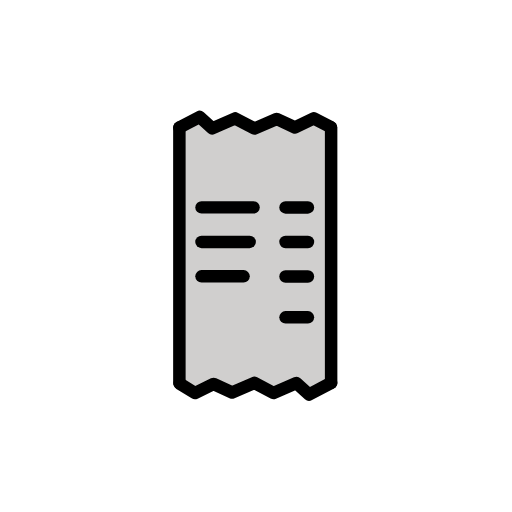
t = 0.00 s
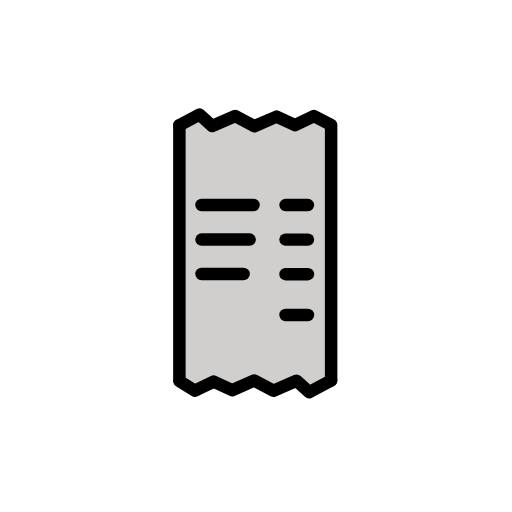
t = 0.48 s
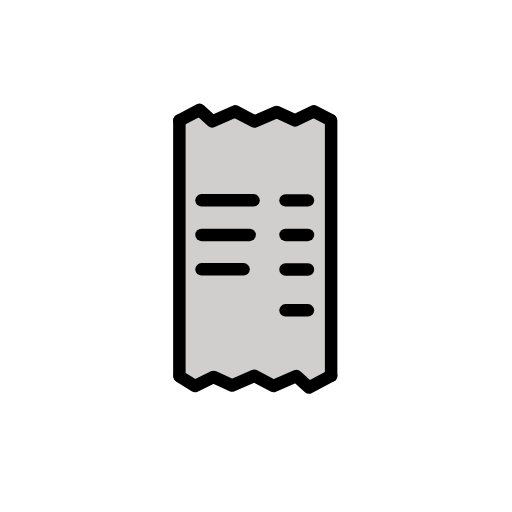
t = 1.43 s
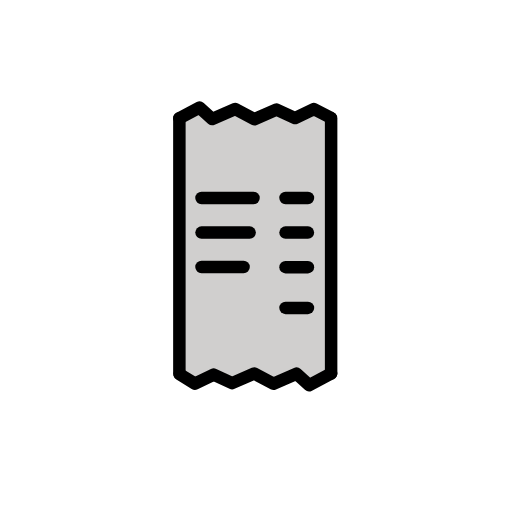
t = 1.90 s
t = 2.38 s: frame unchanged from t = 1.43 s, image omitted
t = 3.33 s: frame unchanged from t = 0.48 s, image omitted

The animated SVG that drew these frames (rendered in a browser with its animation timeline set to each time). Animation: 1 SMIL element (animateTransform=1); one cycle of 3.80 s, repeats indefinitely.

<?xml version='1.0' encoding='utf-8'?>
<svg xmlns="http://www.w3.org/2000/svg" id="emoji" viewBox="-5 -5 82 82" width="200" height="200" role="img">
  <title>OpenMoji: receipt</title><g><g id="color">
    <polygon fill="#d0cfce" points="48.031 57.253 48.031 53.067 48.031 20.375 48.031 15.646 48.031 14.658 23.729 14.658 23.729 15.646 23.729 20.375 23.729 53.067 23.729 57.253 48.031 57.253" />
  </g>
  <g id="line">
    <polyline fill="none" stroke="#000" stroke-linecap="round" stroke-linejoin="round" stroke-width="2" points="23.729 15.428 23.729 20.076 23.729 52.206 23.729 56.32" />
    <polyline fill="none" stroke="#000" stroke-linecap="round" stroke-linejoin="round" stroke-width="2" points="48.031 56.32 48.031 52.206 48.031 20.076 48.031 15.428" />
    <polyline fill="none" stroke="#000" stroke-linecap="round" stroke-linejoin="round" stroke-width="2" points="23.729 15.428 26.966 13.725 28.993 15.561 32.667 13.962 35.75 15.591 39.297 14.05 42.253 15.413 45.252 13.962 47.976 15.36" />
    <polyline fill="none" stroke="#000" stroke-linecap="round" stroke-linejoin="round" stroke-width="2" points="48.031 56.32 44.507 58.186 42.479 56.349 38.805 57.949 35.722 56.32 32.175 57.86 29.219 56.498 26.22 57.949 23.776 56.434" />
    <line x1="27.2749" x2="35.6019" y1="28.2126" y2="28.2126" fill="none" stroke="#000" stroke-linecap="round" stroke-linejoin="round" stroke-width="2" />
    <line x1="40.7287" x2="44.3164" y1="28.2154" y2="28.2154" fill="none" stroke="#000" stroke-linecap="round" stroke-linejoin="round" stroke-width="2" />
    <line x1="27.2749" x2="34.9818" y1="33.7471" y2="33.7471" fill="none" stroke="#000" stroke-linecap="round" stroke-linejoin="round" stroke-width="2" />
    <line x1="40.7287" x2="44.3164" y1="33.7519" y2="33.7519" fill="none" stroke="#000" stroke-linecap="round" stroke-linejoin="round" stroke-width="2" />
    <line x1="27.2749" x2="34.0073" y1="39.2615" y2="39.2615" fill="none" stroke="#000" stroke-linecap="round" stroke-linejoin="round" stroke-width="2" />
    <line x1="40.7287" x2="44.3164" y1="39.2885" y2="39.2885" fill="none" stroke="#000" stroke-linecap="round" stroke-linejoin="round" stroke-width="2" />
    <line x1="40.7287" x2="44.3164" y1="45.8216" y2="45.8216" fill="none" stroke="#000" stroke-linecap="round" stroke-linejoin="round" stroke-width="2" />
  </g>
<animateTransform attributeName="transform" type="translate" values="0 0;0 -1.5;0 0" dur="3.8s" repeatCount="indefinite" /></g></svg>
